Run: headless pygame with SDL's dummy video driver; simulated clock (each Clock.tick advances the game by its frame time, no real sleeping); random seed 0; keys injected as events and as key.get_pressed() state; no mouse input.
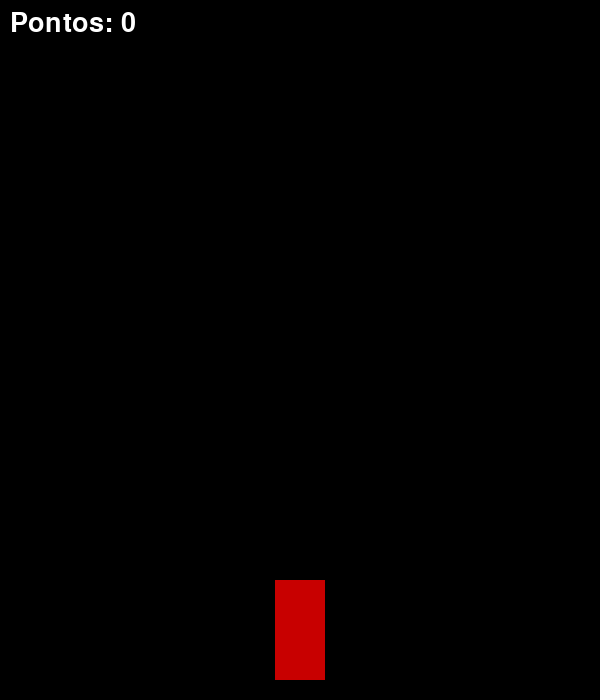
Frame 1 of 3 · flips 1–60 · no input
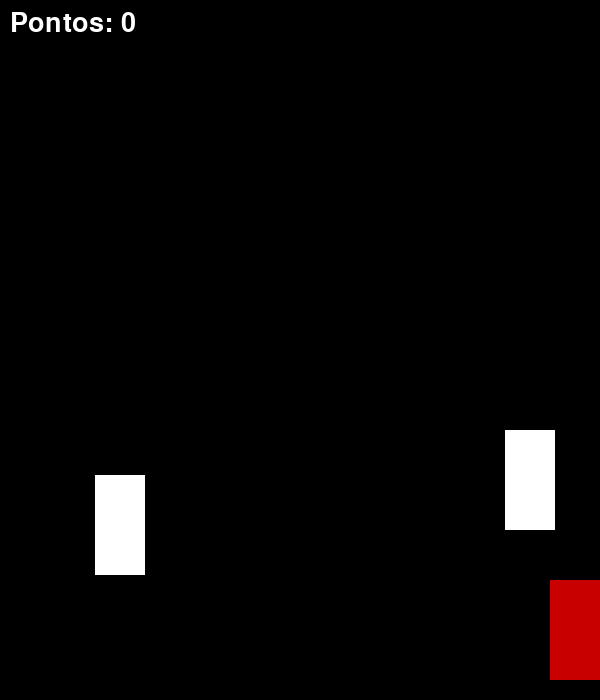
Frame 2 of 3 · flips 61–180 · tapped SPACE, RETURN · held RIGHT (→), D
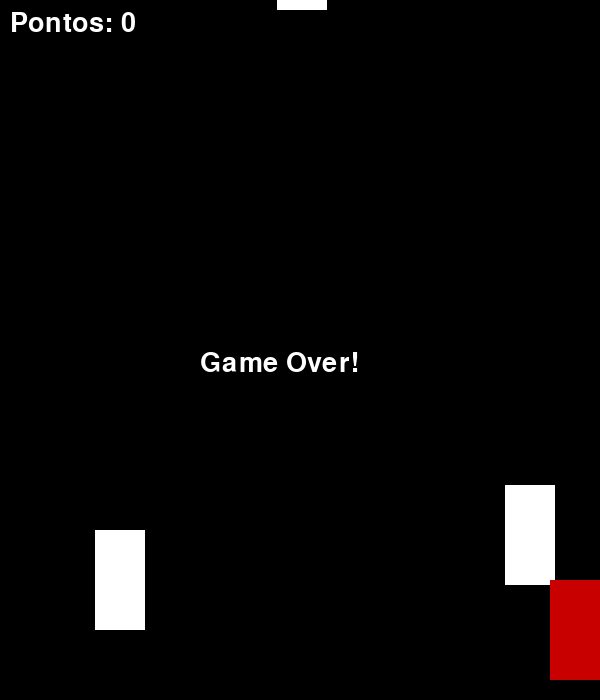
Frame 3 of 3 · flips 181–300 · held DOWN (↓), S (game ended)

The pygame program that drew these frames:

import pygame
import random

# Inicialização do Pygame
pygame.init()

# Dimensões da tela
LARGURA = 600
ALTURA = 700
tela = pygame.display.set_mode((LARGURA, ALTURA))
pygame.display.set_caption("Jogo de Carro")

# Cores
PRETO = (0, 0, 0)
BRANCO = (255, 255, 255)
VERMELHO = (200, 0, 0)

# Relógio
clock = pygame.time.Clock()
FPS = 60

# Carregar imagem do carro
carro_img = pygame.Surface((50, 100))
carro_img.fill(VERMELHO)

# Posição inicial do carro
carro_x = LARGURA // 2 - 25
carro_y = ALTURA - 120
velocidade_carro = 5

# Obstáculos
obstaculos = []
velocidade_obstaculo = 5
tamanho_obstaculo = (50, 100)

# Fonte
fonte = pygame.font.SysFont(None, 40)
pontos = 0

# Função para mostrar texto
def mostrar_texto(texto, x, y):
    img = fonte.render(texto, True, BRANCO)
    tela.blit(img, (x, y))

# Função para detectar colisão
def colidiu(rect1, rect2):
    return rect1.colliderect(rect2)

# Loop principal do jogo
rodando = True
while rodando:
    tela.fill(PRETO)

    # Eventos
    for evento in pygame.event.get():
        if evento.type == pygame.QUIT:
            rodando = False

    # Movimentação
    teclas = pygame.key.get_pressed()
    if teclas[pygame.K_LEFT] and carro_x > 0:
        carro_x -= velocidade_carro
    if teclas[pygame.K_RIGHT] and carro_x < LARGURA - 50:
        carro_x += velocidade_carro

    # Criar obstáculos
    if random.randint(1, 30) == 1:
        obst_x = random.randint(0, LARGURA - 50)
        obstaculos.append(pygame.Rect(obst_x, -100, 50, 100))

    # Mover obstáculos
    for obst in obstaculos[:]:
        obst.y += velocidade_obstaculo
        pygame.draw.rect(tela, BRANCO, obst)

        if obst.y > ALTURA:
            obstaculos.remove(obst)
            pontos += 1

        # Colisão
        carro_rect = pygame.Rect(carro_x, carro_y, 50, 100)
        if colidiu(carro_rect, obst):
            mostrar_texto("Game Over!", LARGURA//2 - 100, ALTURA//2)
            pygame.display.update()
            pygame.time.wait(2000)
            rodando = False

    # Desenhar carro
    tela.blit(carro_img, (carro_x, carro_y))

    # Mostrar pontuação
    mostrar_texto(f"Pontos: {pontos}", 10, 10)

    # Atualizar tela
    pygame.display.flip()
    clock.tick(FPS)

pygame.quit()
